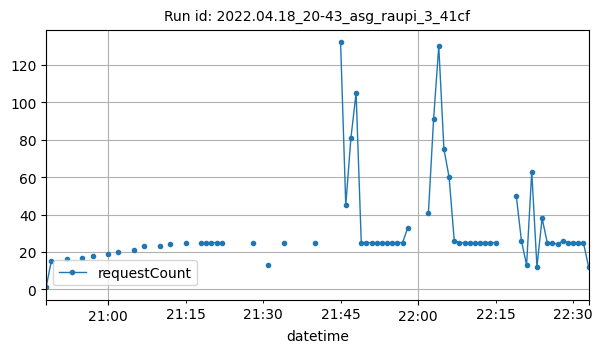

The table this chart was drawn from, first rows:
datetime, requestCount
2022-04-18T20:48:00Z, 1
2022-04-18T20:49:00Z, 15
2022-04-18T20:52:00Z, 16
2022-04-18T20:55:00Z, 17
2022-04-18T20:57:00Z, 18
2022-04-18T21:00:00Z, 19
2022-04-18T21:02:00Z, 20
2022-04-18T21:05:00Z, 21
2022-04-18T21:07:00Z, 23
2022-04-18T21:10:00Z, 23
2022-04-18T21:12:00Z, 24
2022-04-18T21:15:00Z, 25
2022-04-18T21:18:00Z, 25
2022-04-18T21:19:00Z, 25
2022-04-18T21:20:00Z, 25
2022-04-18T21:21:00Z, 25
2022-04-18T21:22:00Z, 25
2022-04-18T21:28:00Z, 25
2022-04-18T21:31:00Z, 13
2022-04-18T21:34:00Z, 25
2022-04-18T21:40:00Z, 25
2022-04-18T21:45:00Z, 132
2022-04-18T21:46:00Z, 45
2022-04-18T21:47:00Z, 81
2022-04-18T21:48:00Z, 105
2022-04-18T21:49:00Z, 25
2022-04-18T21:50:00Z, 25
2022-04-18T21:51:00Z, 25
2022-04-18T21:52:00Z, 25
2022-04-18T21:53:00Z, 25
2022-04-18T21:54:00Z, 25
2022-04-18T21:55:00Z, 25
2022-04-18T21:56:00Z, 25
2022-04-18T21:57:00Z, 25
2022-04-18T21:58:00Z, 33
2022-04-18T22:02:00Z, 41
2022-04-18T22:03:00Z, 91
2022-04-18T22:04:00Z, 130
2022-04-18T22:05:00Z, 75
2022-04-18T22:06:00Z, 60
2022-04-18T22:07:00Z, 26
2022-04-18T22:08:00Z, 25
2022-04-18T22:09:00Z, 25
2022-04-18T22:10:00Z, 25
2022-04-18T22:11:00Z, 25
2022-04-18T22:12:00Z, 25
2022-04-18T22:13:00Z, 25
2022-04-18T22:14:00Z, 25
2022-04-18T22:15:00Z, 25
2022-04-18T22:19:00Z, 50
2022-04-18T22:20:00Z, 26
2022-04-18T22:21:00Z, 13
2022-04-18T22:22:00Z, 63
2022-04-18T22:23:00Z, 12
2022-04-18T22:24:00Z, 38
2022-04-18T22:25:00Z, 25
2022-04-18T22:26:00Z, 25
2022-04-18T22:27:00Z, 24
2022-04-18T22:28:00Z, 26
2022-04-18T22:29:00Z, 25
... 4 more rows
